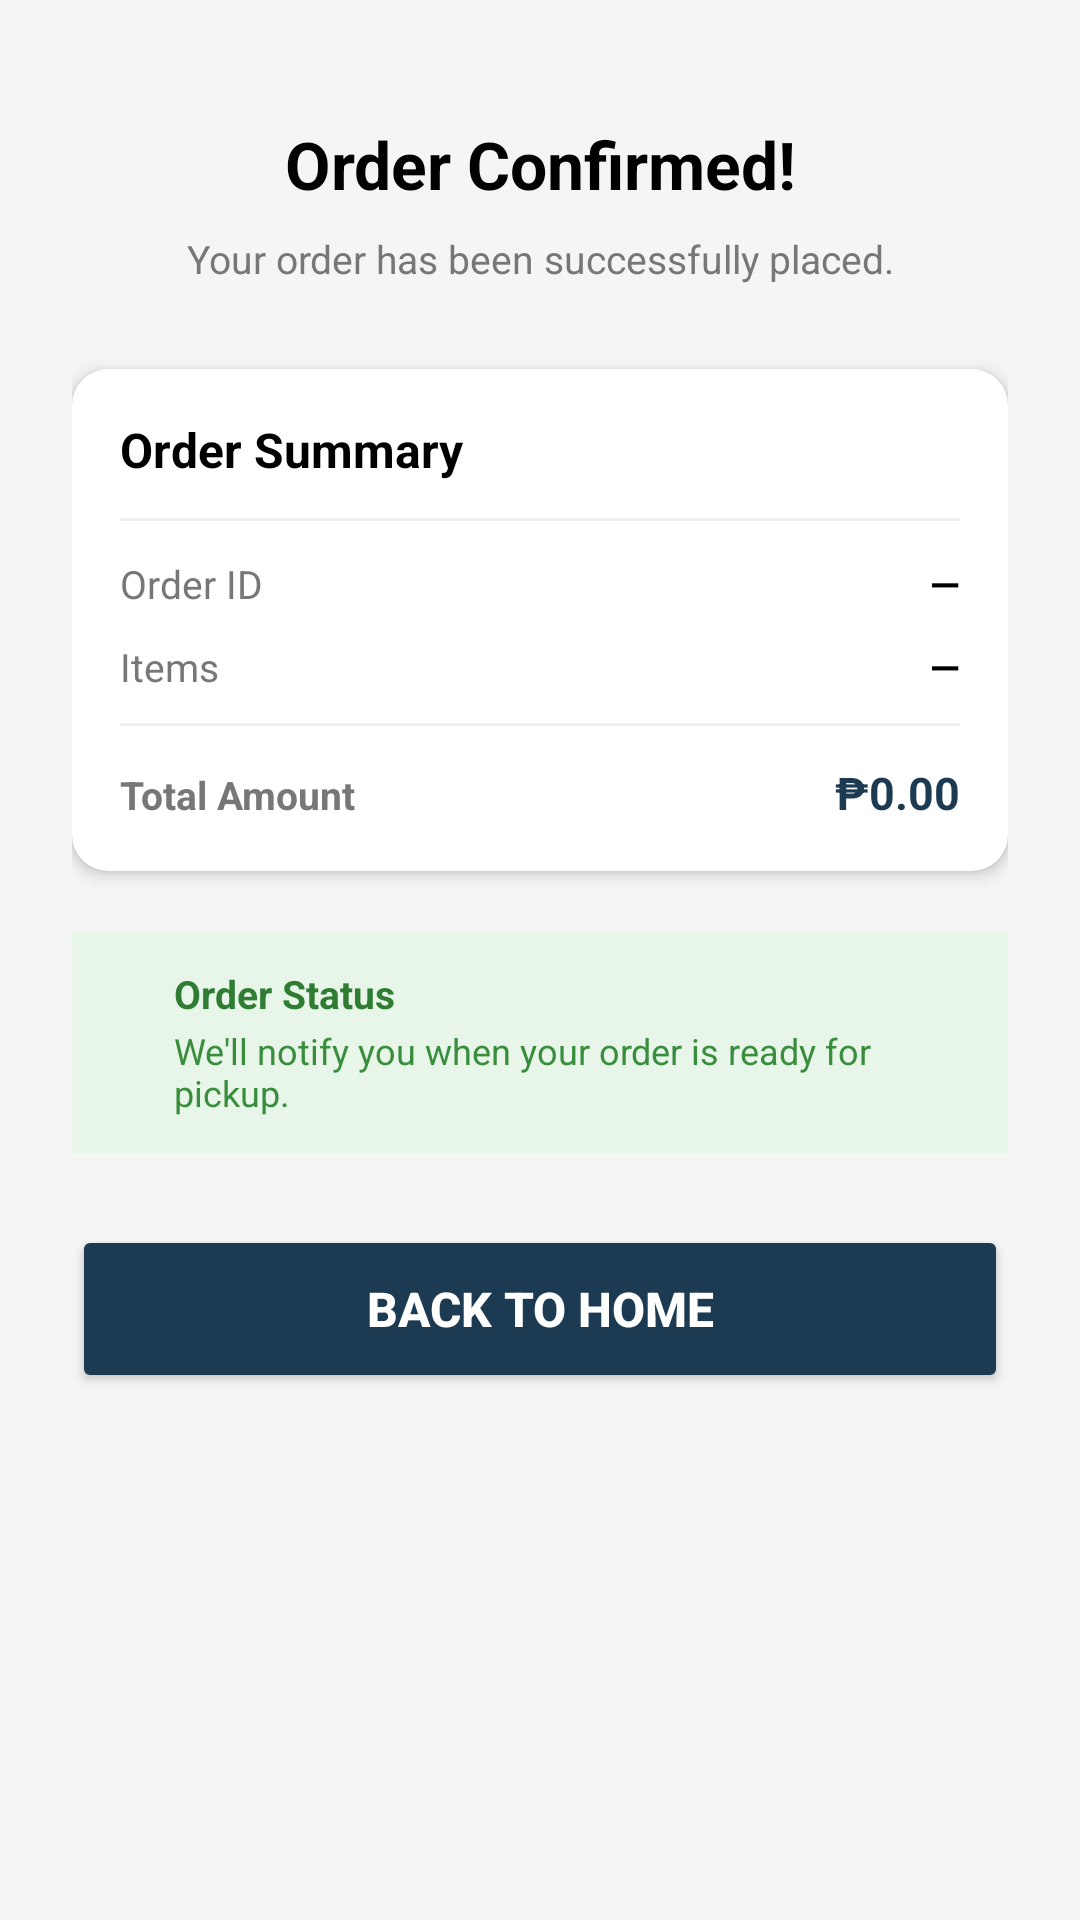

This screen was rendered from an Android layout file. Write that file and the resources it references.
<!-- AndroidManifest.xml: application theme Theme.Barbershop -->
<!-- res/layout/activity_order_confirmation.xml -->
<?xml version="1.0" encoding="utf-8"?>
<androidx.constraintlayout.widget.ConstraintLayout xmlns:android="http://schemas.android.com/apk/res/android"
    xmlns:app="http://schemas.android.com/apk/res-auto"
    xmlns:tools="http://schemas.android.com/tools"
    android:layout_width="match_parent"
    android:layout_height="match_parent"
    android:background="#F5F5F5"
    tools:context=".user.OrderConfirmation">

    <ScrollView
        android:layout_width="0dp"
        android:layout_height="0dp"
        app:layout_constraintTop_toTopOf="parent"
        app:layout_constraintBottom_toBottomOf="parent"
        app:layout_constraintStart_toStartOf="parent"
        app:layout_constraintEnd_toEndOf="parent">

        <LinearLayout
            android:layout_width="match_parent"
            android:layout_height="wrap_content"
            android:orientation="vertical"
            android:padding="24dp"
            android:gravity="center_horizontal">

            <TextView
                android:layout_width="wrap_content"
                android:layout_height="wrap_content"
                android:layout_marginTop="16dp"
                android:text="Order Confirmed!"
                android:textColor="#000000"
                android:textSize="22sp"
                android:textStyle="bold"
                android:gravity="center"/>

            <TextView
                android:layout_width="wrap_content"
                android:layout_height="wrap_content"
                android:layout_marginTop="8dp"
                android:text="Your order has been successfully placed."
                android:textColor="#777777"
                android:textSize="13sp"
                android:gravity="center"/>

            <androidx.cardview.widget.CardView
                android:layout_width="match_parent"
                android:layout_height="wrap_content"
                android:layout_marginTop="28dp"
                app:cardCornerRadius="12dp"
                app:cardElevation="3dp"
                app:cardBackgroundColor="#FFFFFF">

                <LinearLayout
                    android:layout_width="match_parent"
                    android:layout_height="wrap_content"
                    android:orientation="vertical"
                    android:padding="16dp">

                    <TextView
                        android:layout_width="wrap_content"
                        android:layout_height="wrap_content"
                        android:text="Order Summary"
                        android:textColor="#000000"
                        android:textSize="16sp"
                        android:textStyle="bold"
                        android:layout_marginBottom="12dp"/>

                    <View
                        android:layout_width="match_parent"
                        android:layout_height="1dp"
                        android:background="#EEEEEE"
                        android:layout_marginBottom="12dp"/>

                    <LinearLayout
                        android:layout_width="match_parent"
                        android:layout_height="wrap_content"
                        android:orientation="horizontal"
                        android:layout_marginBottom="10dp">

                        <TextView
                            android:layout_width="0dp"
                            android:layout_height="wrap_content"
                            android:layout_weight="1"
                            android:text="Order ID"
                            android:textColor="#777777"
                            android:textSize="13sp"/>

                        <TextView
                            android:id="@+id/tvOrderId"
                            android:layout_width="wrap_content"
                            android:layout_height="wrap_content"
                            android:text="—"
                            android:textColor="#000000"
                            android:textSize="13sp"
                            android:textStyle="bold"/>
                    </LinearLayout>

                    <LinearLayout
                        android:layout_width="match_parent"
                        android:layout_height="wrap_content"
                        android:orientation="horizontal"
                        android:layout_marginBottom="10dp">

                        <TextView
                            android:layout_width="0dp"
                            android:layout_height="wrap_content"
                            android:layout_weight="1"
                            android:text="Items"
                            android:textColor="#777777"
                            android:textSize="13sp"/>

                        <TextView
                            android:id="@+id/tvOrderItems"
                            android:layout_width="0dp"
                            android:layout_height="wrap_content"
                            android:layout_weight="1"
                            android:text="—"
                            android:textColor="#000000"
                            android:textSize="13sp"
                            android:textStyle="bold"
                            android:gravity="end"/>
                    </LinearLayout>

                    <View
                        android:layout_width="match_parent"
                        android:layout_height="1dp"
                        android:background="#EEEEEE"
                        android:layout_marginBottom="12dp"/>

                    <LinearLayout
                        android:layout_width="match_parent"
                        android:layout_height="wrap_content"
                        android:orientation="horizontal">

                        <TextView
                            android:layout_width="0dp"
                            android:layout_height="wrap_content"
                            android:layout_weight="1"
                            android:text="Total Amount"
                            android:textColor="#777777"
                            android:textSize="13sp"
                            android:textStyle="bold"/>

                        <TextView
                            android:id="@+id/tvOrderTotal"
                            android:layout_width="wrap_content"
                            android:layout_height="wrap_content"
                            android:text="₱0.00"
                            android:textColor="#1C3A52"
                            android:textSize="15sp"
                            android:textStyle="bold"/>
                    </LinearLayout>

                </LinearLayout>
            </androidx.cardview.widget.CardView>

            <LinearLayout
                android:layout_width="match_parent"
                android:layout_height="wrap_content"
                android:orientation="horizontal"
                android:layout_marginTop="20dp"
                android:background="#E8F5E9"
                android:padding="12dp">

                <TextView
                    android:layout_width="12dp"
                    android:layout_height="12dp"
                    android:background="@drawable/circle_background"
                    android:backgroundTint="#4CAF50"
                    android:layout_marginTop="3dp"
                    android:layout_marginEnd="10dp"/>

                <LinearLayout
                    android:layout_width="0dp"
                    android:layout_height="wrap_content"
                    android:layout_weight="1"
                    android:orientation="vertical">

                    <TextView
                        android:layout_width="wrap_content"
                        android:layout_height="wrap_content"
                        android:text="Order Status"
                        android:textColor="#2E7D32"
                        android:textSize="13sp"
                        android:textStyle="bold"/>

                    <TextView
                        android:layout_width="wrap_content"
                        android:layout_height="wrap_content"
                        android:layout_marginTop="2dp"
                        android:text="We'll notify you when your order is ready for pickup."
                        android:textColor="#388E3C"
                        android:textSize="12sp"/>
                </LinearLayout>
            </LinearLayout>

            <Button
                android:id="@+id/backToHomeButton"
                android:layout_width="match_parent"
                android:layout_height="56dp"
                android:layout_marginTop="24dp"
                android:backgroundTint="#1C3A52"
                android:text="Back to Home"
                android:textColor="#FFFFFF"
                android:textSize="16sp"
                android:textStyle="bold"
                app:cornerRadius="8dp"/>

        </LinearLayout>
    </ScrollView>

</androidx.constraintlayout.widget.ConstraintLayout>
<!-- resources referenced by this layout -->
<resources>
  <style name="Theme.Barbershop" parent="Base.Theme.Barbershop" />
  <style name="Base.Theme.Barbershop" parent="Theme.Material3.DayNight.NoActionBar">
          <item name="colorPrimary">#1C3A52</item>
          <item name="colorOnPrimary">#FFFFFF</item>
          <item name="colorSecondary">#FFEB3B</item>
          <item name="colorOnSecondary">#000000</item>
          <item name="colorPrimaryContainer">#E8E8E8</item>
          <item name="colorOnPrimaryContainer">#000000</item>
          <item name="android:colorBackground">#FFFFFF</item>
          <item name="colorSurface">#F5F5F5</item>
          <item name="colorOnSurface">#1A1A1A</item>
          <item name="android:textColorPrimary">#1A1A1A</item>
          <item name="android:textColorSecondary">#555555</item>
          <item name="android:windowLightStatusBar" tools:targetApi="m">true</item>
          <item name="android:statusBarColor">#1C3A52</item>
      </style>
</resources>
